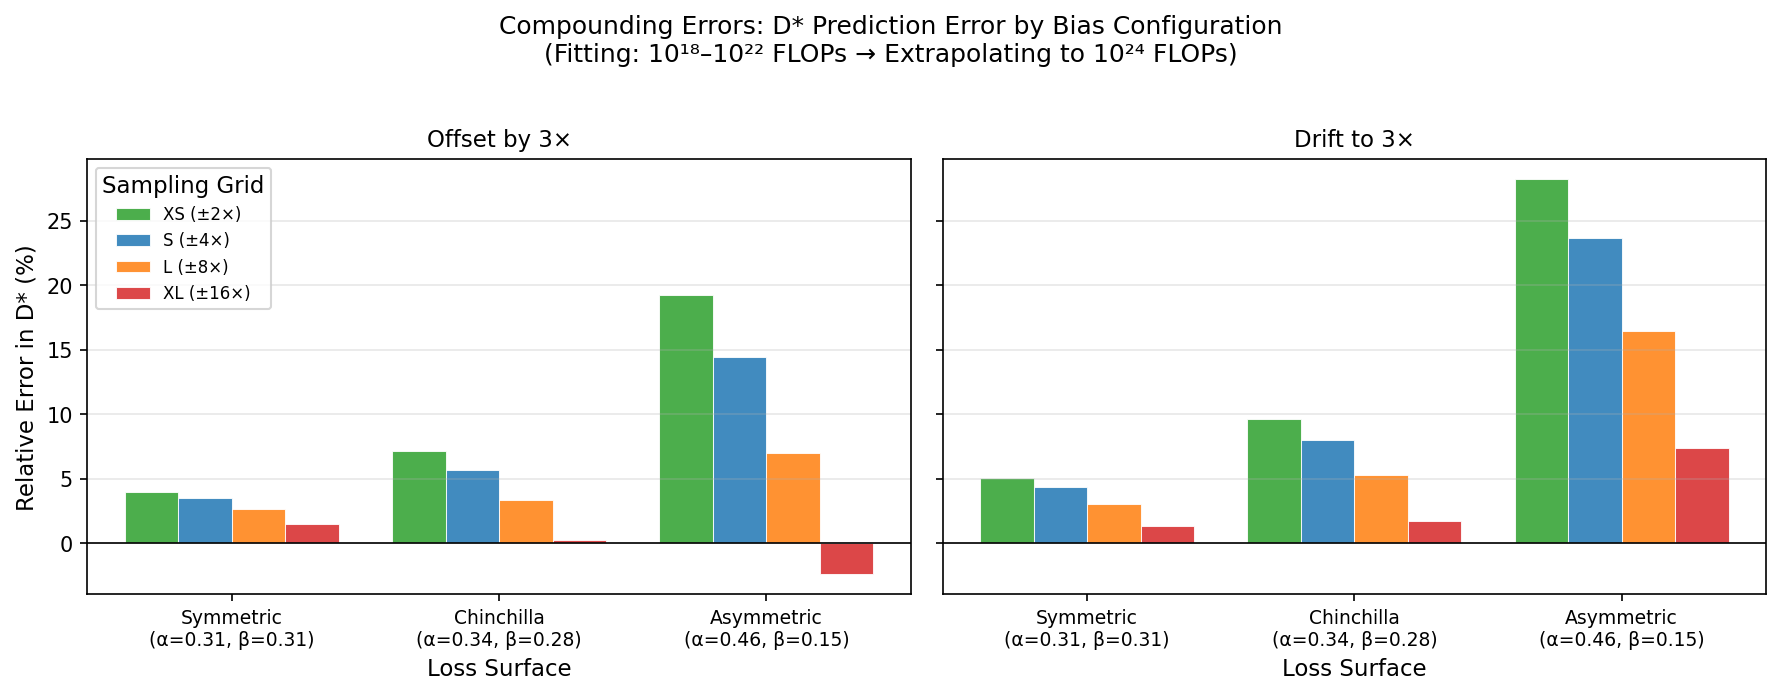

The table this chart was drawn from, first rows:
config, drift_rate, center_scale, surface, alpha, beta, grid_name, log_range, training_range, eval_budget, true_D, inferred_D, abs_error, rel_error_pct
Offset by 3×, 0.0, 3.0, Symmetric, 0.31, 0.31, XS (±2×), 0.301, 1e18-1e22, 1e+24, 4.082482904638630e+11, 4.244730718433090e+11, 1.622478137944592e+10, 3.974
Offset by 3×, 0.0, 3.0, Symmetric, 0.31, 0.31, S (±4×), 0.6021, 1e18-1e22, 1e+24, 4.082482904638630e+11, 4.224219276129266e+11, 1.417363714906360e+10, 3.472
Offset by 3×, 0.0, 3.0, Symmetric, 0.31, 0.31, L (±8×), 0.9031, 1e18-1e22, 1e+24, 4.082482904638630e+11, 4.190471331132448e+11, 1.079884264938177e+10, 2.645
Offset by 3×, 0.0, 3.0, Symmetric, 0.31, 0.31, XL (±16×), 1.204, 1e18-1e22, 1e+24, 4.082482904638630e+11, 4.144119915541529e+11, 6.163701090289856e+09, 1.51
Offset by 3×, 0.0, 3.0, Chinchilla, 0.34, 0.28, XS (±2×), 0.301, 1e18-1e22, 1e+24, 4.035834749563681e+12, 4.322787400632205e+12, 2.869526510685239e+11, 7.11
Offset by 3×, 0.0, 3.0, Chinchilla, 0.34, 0.28, S (±4×), 0.6021, 1e18-1e22, 1e+24, 4.035834749563681e+12, 4.265511774986103e+12, 2.296770254224224e+11, 5.691
Offset by 3×, 0.0, 3.0, Chinchilla, 0.34, 0.28, L (±8×), 0.9031, 1e18-1e22, 1e+24, 4.035834749563681e+12, 4.172088880896918e+12, 1.362541313332373e+11, 3.376
Offset by 3×, 0.0, 3.0, Chinchilla, 0.34, 0.28, XL (±16×), 1.204, 1e18-1e22, 1e+24, 4.035834749563681e+12, 4.045435227509793e+12, 9.600477946112793e+09, 0.2379
Offset by 3×, 0.0, 3.0, Asymmetric, 0.465, 0.155, XS (±2×), 0.301, 1e18-1e22, 1e+24, 4.510334355952566e+16, 5.377273818772505e+16, 8.669394628199392e+15, 19.22
Offset by 3×, 0.0, 3.0, Asymmetric, 0.465, 0.155, S (±4×), 0.6021, 1e18-1e22, 1e+24, 4.510334355952566e+16, 5.160438683340978e+16, 6.501043273884128e+15, 14.41
Offset by 3×, 0.0, 3.0, Asymmetric, 0.465, 0.155, L (±8×), 0.9031, 1e18-1e22, 1e+24, 4.510334355952566e+16, 4.824225048547561e+16, 3.138906925949952e+15, 6.959
Offset by 3×, 0.0, 3.0, Asymmetric, 0.465, 0.155, XL (±16×), 1.204, 1e18-1e22, 1e+24, 4.510334355952566e+16, 4.400977998377522e+16, -1.093563575750440e+15, -2.425
Drift to 3×, 0.4771, 1.0, Symmetric, 0.31, 0.31, XS (±2×), 0.301, 1e18-1e22, 1e+24, 4.082482904638630e+11, 4.289843827637896e+11, 2.073609229992651e+10, 5.079
Drift to 3×, 0.4771, 1.0, Symmetric, 0.31, 0.31, S (±4×), 0.6021, 1e18-1e22, 1e+24, 4.082482904638630e+11, 4.258613716810889e+11, 1.761308121722583e+10, 4.314
Drift to 3×, 0.4771, 1.0, Symmetric, 0.31, 0.31, L (±8×), 0.9031, 1e18-1e22, 1e+24, 4.082482904638630e+11, 4.207397761049597e+11, 1.249148564109662e+10, 3.06
Drift to 3×, 0.4771, 1.0, Symmetric, 0.31, 0.31, XL (±16×), 1.204, 1e18-1e22, 1e+24, 4.082482904638630e+11, 4.137396024511048e+11, 5.491311987241760e+09, 1.345
Drift to 3×, 0.4771, 1.0, Chinchilla, 0.34, 0.28, XS (±2×), 0.301, 1e18-1e22, 1e+24, 4.035834749563681e+12, 4.425557536917803e+12, 3.897227873541221e+11, 9.657
Drift to 3×, 0.4771, 1.0, Chinchilla, 0.34, 0.28, S (±4×), 0.6021, 1e18-1e22, 1e+24, 4.035834749563681e+12, 4.358705321116418e+12, 3.228705715527378e+11, 8
Drift to 3×, 0.4771, 1.0, Chinchilla, 0.34, 0.28, L (±8×), 0.9031, 1e18-1e22, 1e+24, 4.035834749563681e+12, 4.250051482301511e+12, 2.142167327378306e+11, 5.308
Drift to 3×, 0.4771, 1.0, Chinchilla, 0.34, 0.28, XL (±16×), 1.204, 1e18-1e22, 1e+24, 4.035834749563681e+12, 4.103526845700125e+12, 6.769209613644434e+10, 1.677
Drift to 3×, 0.4771, 1.0, Asymmetric, 0.465, 0.155, XS (±2×), 0.301, 1e18-1e22, 1e+24, 4.510334355952566e+16, 5.784024522879702e+16, 1.273690166927137e+16, 28.24
Drift to 3×, 0.4771, 1.0, Asymmetric, 0.465, 0.155, S (±4×), 0.6021, 1e18-1e22, 1e+24, 4.510334355952566e+16, 5.576265643788254e+16, 1.065931287835689e+16, 23.63
Drift to 3×, 0.4771, 1.0, Asymmetric, 0.465, 0.155, L (±8×), 0.9031, 1e18-1e22, 1e+24, 4.510334355952566e+16, 5.253005615380142e+16, 7.426712594275768e+15, 16.47
Drift to 3×, 0.4771, 1.0, Asymmetric, 0.465, 0.155, XL (±16×), 1.204, 1e18-1e22, 1e+24, 4.510334355952566e+16, 4.843844188406777e+16, 3.335098324542112e+15, 7.394
